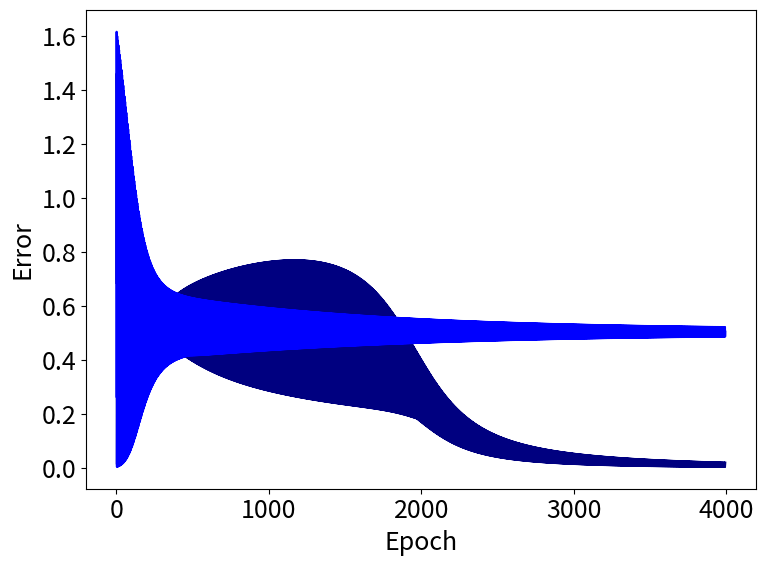

Python code for this plot:
import matplotlib.pyplot as plt
import numpy as np

import matplotlib as mpl
mpl.rcParams.update({'font.size': 18,  'figure.figsize': [8, 6],  'figure.autolayout': True})

colormap = plt.cm.gist_ncar
plt.gca().set_prop_cycle(plt.cycler('color', plt.cm.jet(np.linspace(0, 1, 10))))


def activation_function_ej1 (x):
    return np.tanh(x)

def activation_deriv_ej1(x):
    return 1 - np.tanh(x)*np.tanh(x)


#############################################################################
# N_input: Numero de neuronas de input
# N_input: Numero de neuronas en LA UNICA hidden layer
# N_output: Numero de neuronas en la salida

def XOR_NN(N_input, N_hidden, N_output, epochs, eta, inputs, expected): 
	error_v= []
	sum_error=0.0
	

	#Random weights
	hidden_w = np.random.uniform(size=(N_input,N_hidden))
	output_w = np.random.uniform(size=(N_hidden,N_output))	
	
	hidden_bias =np.random.uniform(size=(1,N_hidden))
	output_bias =np.random.uniform(size=(1,N_output))
	
	print("\nhidden weights init: ")
	print(*hidden_w)
	print("\noutput weights init: ")
	print(*output_w)
	
	
	#Training algorithm
	for every_epoch in range(epochs):
		predicted_output=[]
		for index in range(len(inputs)):
			#Forward 
			hidden_layer_activation = np.dot(inputs[index],hidden_w) + hidden_bias # suma el bias
			hidden_layer_output = activation_function_ej1(hidden_layer_activation)
	
			output_layer_activation = np.dot(hidden_layer_output,output_w) + output_bias
			predicted_output.append(activation_function_ej1(output_layer_activation))
		
			#Backpropation
			
			error = expected[index] - predicted_output[index] #ultima capa
			
			#Error
			if(every_epoch>0): #Tiro los primeros 20 porque siempre son cualquier cosa
				for e in error:
					sum_error+=error[0]*error[0]*0.5
				error_v.append(sum_error)
				sum_error=0
		
			#Output NN
			deriv_predicted_output = error * activation_deriv_ej1(predicted_output[index])
			
			error_hidden_layer = deriv_predicted_output.dot(output_w.T)
			deriv_hidden_layer = error_hidden_layer * activation_deriv_ej1(hidden_layer_output)
		
			#Update Weight
			output_w +=  eta* hidden_layer_output.T.dot(deriv_predicted_output)  #Ese Transpose de mierda, como te pasaste por alto hdp
			hidden_w +=  eta* np.dot(inputs[index],deriv_hidden_layer.T) 
			
			output_bias += eta*np.sum(deriv_predicted_output,axis=0,keepdims=True)
			hidden_bias += eta*np.sum(deriv_hidden_layer,axis=0,keepdims=True)
	
	print("\nhidden weights end: ")
	print(*hidden_w)
	print("\noutput weights end: ")
	print(*output_w)
	
	print("\nSalida de la NN despues de {0} epochs: {1} ".format(epochs, predicted_output))

	plt.plot(error_v)



#******************************************************************************

def ejer_1():
	thr=0.2
	epochs=1000
	eta=0.01

	#Input y output_expected datasets
	inputs = np.array([[-1,-1],[-1,1],[1,-1],[1,1]])
	expected = np.array([[1],[-1],[-1],[1]])
	plt.figure(1)
	plt.ylabel("Error")
	plt.xlabel("Epoch")
	
	for x in range(2):
		XOR_NN(2,2,1, epochs, eta, inputs, expected)
	pass

	#plt.legend(bbox_to_anchor=(1.05, 1), loc='upper left', borderaxespad=0.)
	plt.show()


def ejer_2():
	thr=0.2
	epochs=500
	eta=0.05

	#Input y output_expected datasets
	inputs = np.array([[-1,-1],[-1,1],[1,-1],[1,1]])
	expected = np.array([[1],[-1],[-1],[1]])
	plt.figure(1)
	plt.ylabel("Error")
	plt.xlabel("Epoch")
	#plt.ylim(bottom=10E-6)
	
	for x in range(10):
		XOR_NN(2,2,1,thr+ 0.4*x, epochs, eta, inputs, expected)
	pass

	plt.legend(bbox_to_anchor=(1.05, 1), loc='upper left', borderaxespad=0., title="Bias")
	plt.show()

def main():
	ejer_1()


if __name__== "__main__":
	main()